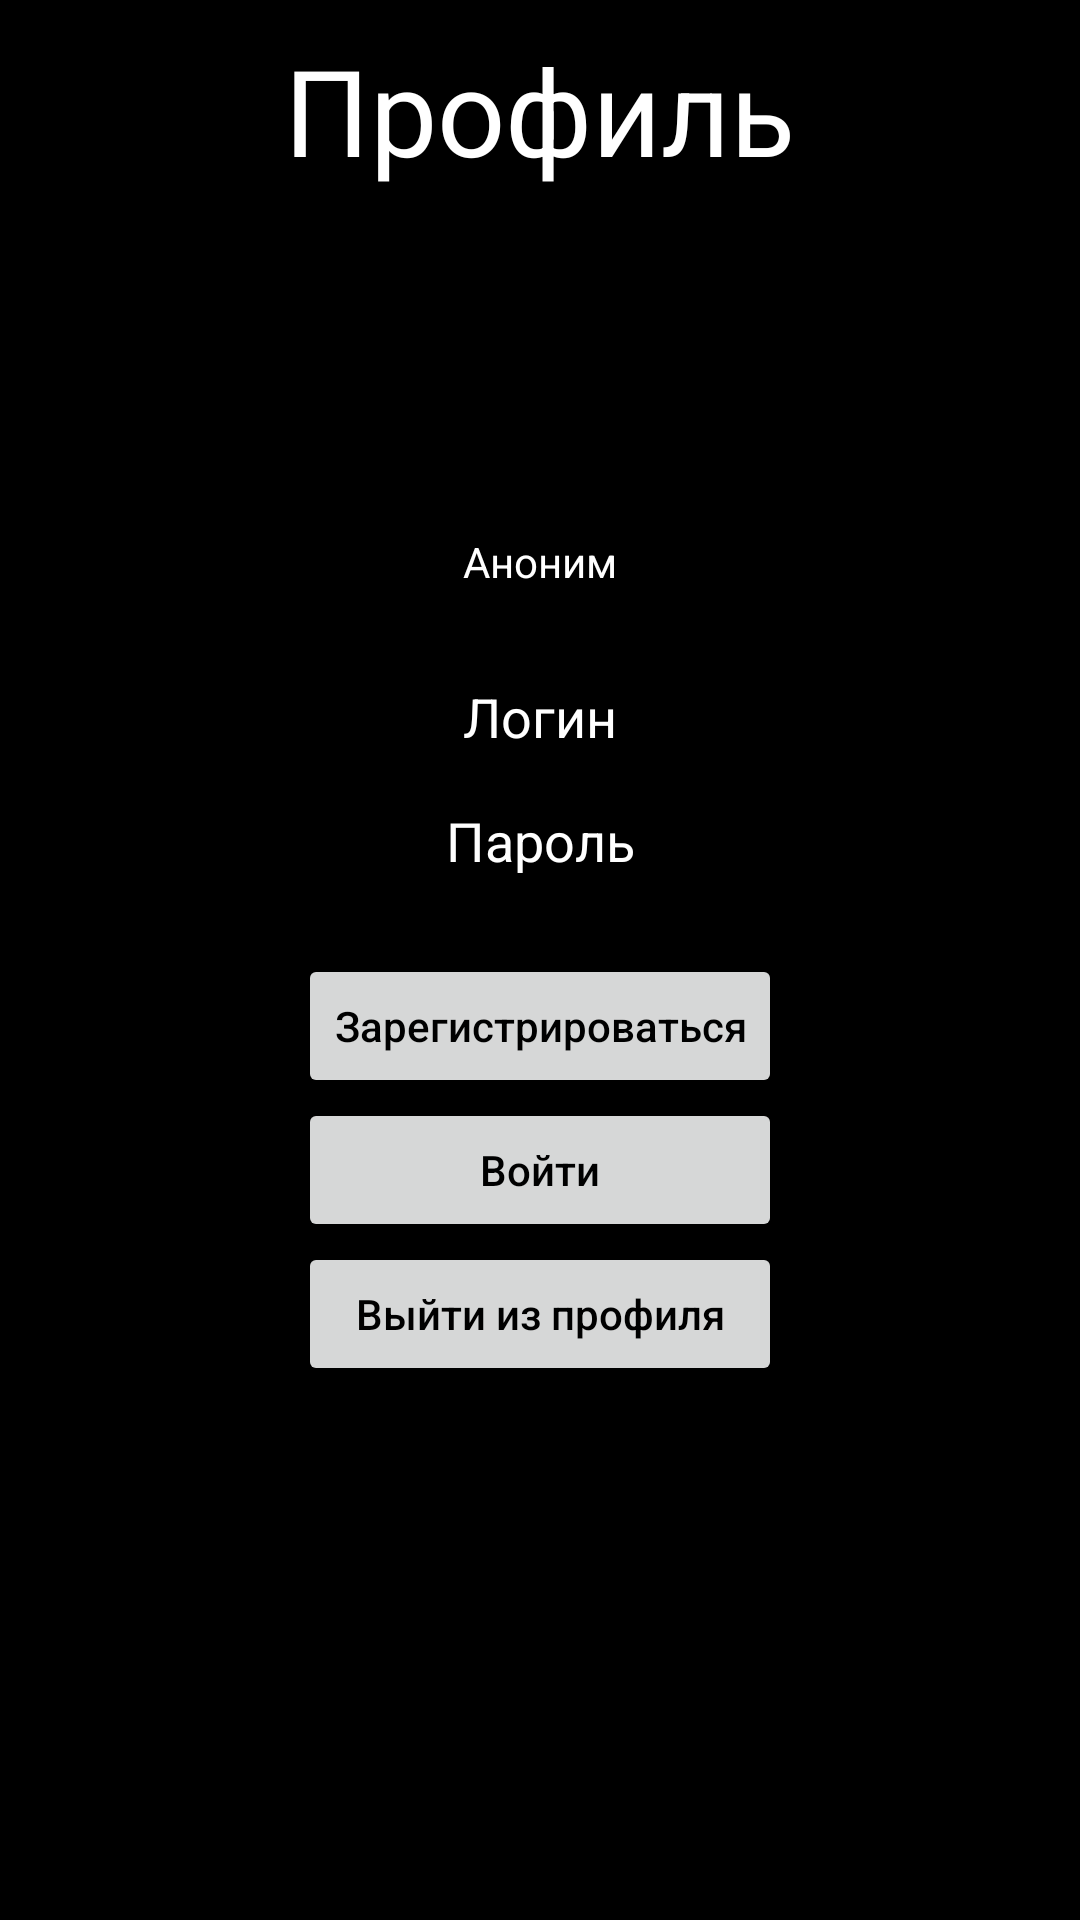

Reconstruct the res/layout file that produces this screen, plus the resources it refers to.
<!-- AndroidManifest.xml: application theme Theme.CycleChesscpp -->
<!-- res/layout/profile_screen_fragment.xml -->
<?xml version="1.0" encoding="utf-8"?>
<FrameLayout xmlns:android="http://schemas.android.com/apk/res/android"
    xmlns:tools="http://schemas.android.com/tools"
    android:layout_width="match_parent"
    android:layout_height="match_parent"
    android:background="@color/black">



    <TextView
        android:id="@+id/main_textview"
        android:layout_width="wrap_content"
        android:layout_height="wrap_content"
        android:textSize="40sp"
        android:textColor="@color/white"
        android:textAlignment="center"
        android:layout_gravity="center|top"
        android:text="Профиль"
        android:layout_marginTop="10dp"/>


    <LinearLayout
        android:id="@+id/main_ui_linear_layout"
        android:layout_width="wrap_content"
        android:layout_height="wrap_content"
        android:layout_gravity="center"
        android:orientation="vertical">

        <TextView
            android:id="@+id/username_textview"
            android:layout_width="match_parent"
            android:layout_height="wrap_content"
            android:textColor="@color/white"
            android:textAlignment="center"
            android:layout_marginBottom="20dp"
            android:text="Аноним" />

        <EditText
            android:id="@+id/username_edittext"
            android:layout_width="match_parent"
            android:layout_height="wrap_content"
            android:hint="Логин"
            android:textAlignment="center"
            android:textColorHint="@color/white" />

        <EditText
            android:id="@+id/password_edittext"
            android:layout_width="match_parent"
            android:layout_height="wrap_content"
            android:hint="Пароль"
            android:inputType="textPassword"
            android:textAlignment="center"
            android:textColorHint="@color/white" />

        <TextView
            android:id="@+id/login_password_info_textview"
            android:layout_width="match_parent"
            android:layout_height="wrap_content"
            android:textAlignment="center"
            android:layout_marginBottom="5dp"
            android:textColor="@color/login_password_info_text_color"
            android:textSize="10sp"/>

        <Button
            android:id="@+id/register_button"
            android:layout_width="wrap_content"
            android:layout_height="wrap_content"
            android:text="Зарегистрироваться"
            android:textAllCaps="false"
            android:textColor="@color/black" />

        <Button
            android:id="@+id/entry_button"
            android:layout_width="match_parent"
            android:layout_height="wrap_content"
            android:text="Войти"
            android:textAllCaps="false"
            android:textColor="@color/black" />

        <Button
            android:id="@+id/exit_button"
            android:layout_width="match_parent"
            android:layout_height="wrap_content"
            android:text="Выйти из профиля"
            android:textAllCaps="false"
            android:textColor="@color/black" />

    </LinearLayout>

    <include layout="@layout/part_result" />
    <include layout="@layout/accept_decline_game_container" />

</FrameLayout>
<!-- res/layout/part_result.xml (included above) -->
<?xml version="1.0" encoding="utf-8"?>
<merge
    xmlns:android="http://schemas.android.com/apk/res/android"
    android:id="@+id/part_result_container"
    android:layout_width="match_parent"
    android:layout_height="match_parent">


    <ProgressBar
        android:id="@+id/progress_bar"
        android:layout_width="wrap_content"
        android:layout_height="wrap_content"
        android:visibility="gone"
        android:layout_gravity="center" />

    <LinearLayout
        android:id="@+id/error_container"
        android:layout_width="wrap_content"
        android:orientation="vertical"
        android:visibility="gone"
        android:layout_gravity="center"
        android:layout_height="wrap_content">

        <TextView
            android:id="@+id/error_textview"
            android:layout_width="wrap_content"
            android:layout_height="wrap_content"
            android:visibility="gone"
            android:textColor="@color/white"
            android:text="Error" />

        <Button
            android:id="@+id/try_again_button"
            android:layout_width="wrap_content"
            android:layout_height="wrap_content"
            android:text="Try again"/>

    </LinearLayout>

</merge>
<!-- res/layout/accept_decline_game_container.xml (included above) -->
<?xml version="1.0" encoding="utf-8"?>
<merge xmlns:android="http://schemas.android.com/apk/res/android"
    xmlns:tools="http://schemas.android.com/tools"
    android:id="@+id/accept_decline_game_container"
    android:layout_width="match_parent"
    android:layout_height="match_parent">

    <FrameLayout
        android:id="@+id/dark_background_layout"
        android:layout_width="match_parent"
        android:layout_height="match_parent"
        android:background="@color/black"
        android:visibility="gone"/>

    <GridLayout
        android:id="@+id/accept_decline_game_layout"
        android:layout_width="wrap_content"
        android:layout_height="wrap_content"
        android:visibility="gone"
        android:layout_gravity="center">

        <TextView
            android:id="@+id/accept_decline_game_message_textview"
            android:layout_width="wrap_content"
            android:layout_height="wrap_content"
            android:layout_row="0"
            android:layout_column="0"
            android:layout_columnSpan="2"
            android:layout_marginBottom="10dp"
            android:textAlignment="center"
            android:textColor="@color/white" />

        <Button
            android:id="@+id/accept_game_button"
            android:layout_width="wrap_content"
            android:layout_height="wrap_content"
            android:layout_row="1"
            android:layout_column="0"
            android:layout_marginRight="5dp"
            android:text="Принять"
            android:textAlignment="center"
            android:textAllCaps="false"
            android:textColor="@color/black"
            tools:ignore="RtlHardcoded" />

        <Button
            android:id="@+id/decline_game_button"
            android:layout_width="wrap_content"
            android:layout_height="wrap_content"
            android:layout_row="1"
            android:layout_column="1"
            android:layout_marginRight="5dp"
            android:text="Отказаться"
            android:textAlignment="center"
            android:textAllCaps="false"
            android:textColor="@color/black"
            tools:ignore="RtlHardcoded" />

    </GridLayout>

</merge>
<!-- resources referenced by this layout -->
<resources>
  <color name="black">#FF000000</color>
  <color name="login_password_info_text_color">#FF3300</color>
  <color name="white">#FFFFFFFF</color>
  <style name="Theme.CycleChesscpp" parent="Theme.MaterialComponents.DayNight.DarkActionBar">
          
          <item name="colorPrimary">@color/purple_500</item>
          <item name="colorPrimaryVariant">@color/purple_700</item>
          <item name="colorOnPrimary">@color/white</item>
          
          <item name="colorSecondary">@color/teal_200</item>
          <item name="colorSecondaryVariant">@color/teal_700</item>
          <item name="colorOnSecondary">@color/black</item>
          
          <item name="android:statusBarColor">?attr/colorPrimaryVariant</item>
          
      </style>
  <color name="purple_500">#FF6200EE</color>
  <color name="purple_700">#FF3700B3</color>
  <color name="teal_200">#FF03DAC5</color>
  <color name="teal_700">#FF018786</color>
</resources>
